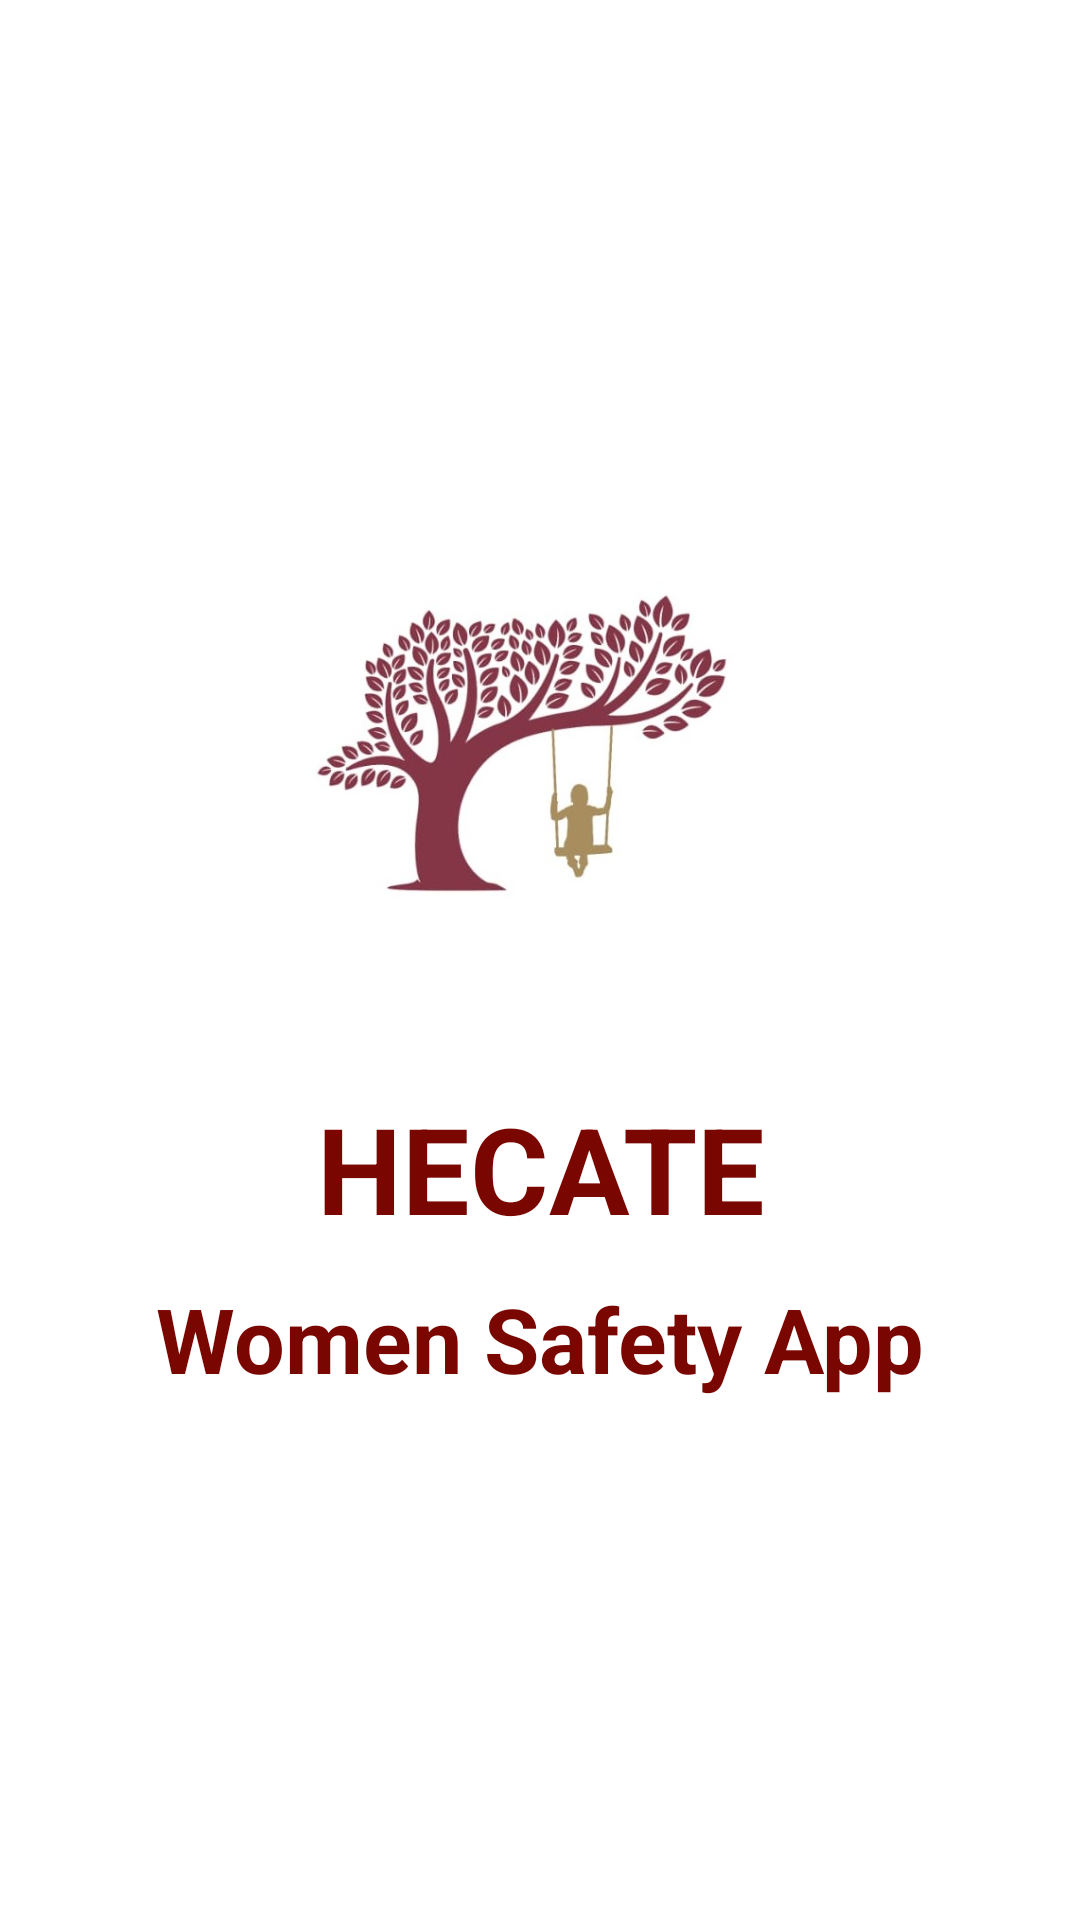

Write the Android layout XML for this screen, with the resource values it uses.
<!-- AndroidManifest.xml: application theme Theme.HECATE -->
<!-- res/layout/activity_main.xml -->
<?xml version="1.0" encoding="utf-8"?>
<LinearLayout xmlns:android="http://schemas.android.com/apk/res/android"
    xmlns:tools="http://schemas.android.com/tools"
    android:layout_width="match_parent"
    android:layout_height="match_parent"
    tools:context=".MainActivity"
    android:orientation="vertical"
    android:gravity="center">

    <ImageView

        android:layout_width="206dp"
        android:layout_height="169dp"
        android:layout_gravity="center"
        android:layout_marginLeft="50dp"
        android:layout_marginRight="50dp"
        android:src="@drawable/slo"/>

    <TextView
        android:layout_width="match_parent"
        android:layout_height="wrap_content"
        android:text="@string/hecate"
        android:textColor="#7A0600"
        android:textSize="40sp"
        android:textStyle="bold"
        android:gravity="center_horizontal"
        android:layout_marginTop="20dp"/>

    <TextView
        android:layout_width="match_parent"
        android:layout_height="wrap_content"
        android:text="@string/women_safety_app"
        android:textColor="#7A0600"
        android:textSize="30sp"
        android:textStyle="bold"
        android:gravity="center_horizontal"
        android:layout_marginTop="10dp"/>

</LinearLayout>
<!-- resources referenced by this layout -->
<resources>
  <!-- drawable slo: jpeg bitmap (drawable, 62991 bytes) -->
  <string name="hecate">HECATE</string>
  <string name="women_safety_app">Women Safety App</string>
  <style name="Theme.HECATE" parent="Theme.MaterialComponents.DayNight.NoActionBar">
          
          <item name="colorPrimary">#7A0600</item>
          <item name="colorPrimaryDark">#920700</item>
          <item name="colorAccent">@color/teal_200</item>
          
          <item name="android:actionMenuTextColor">@color/black</item>
      </style>
  <color name="teal_200">#FF03DAC5</color>
  <color name="black">#FF000000</color>
</resources>
